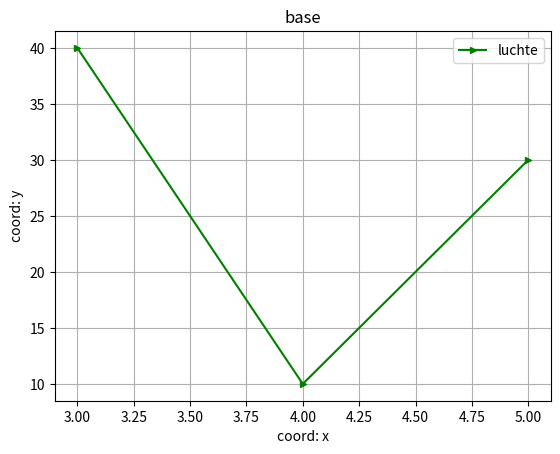

Write the Python code that produced this figure.
import matplotlib.pyplot as plt
import numpy as np 

x = [3,4,5]
y = [40,10,30]

plt.plot(x,y, color='g', label='luchte', marker='>', ms = 5)

plt.xlabel('coord: x')
plt.ylabel('coord: y')
plt.legend()
plt.title('base')
plt.grid()
plt.savefig('pic_2.png')